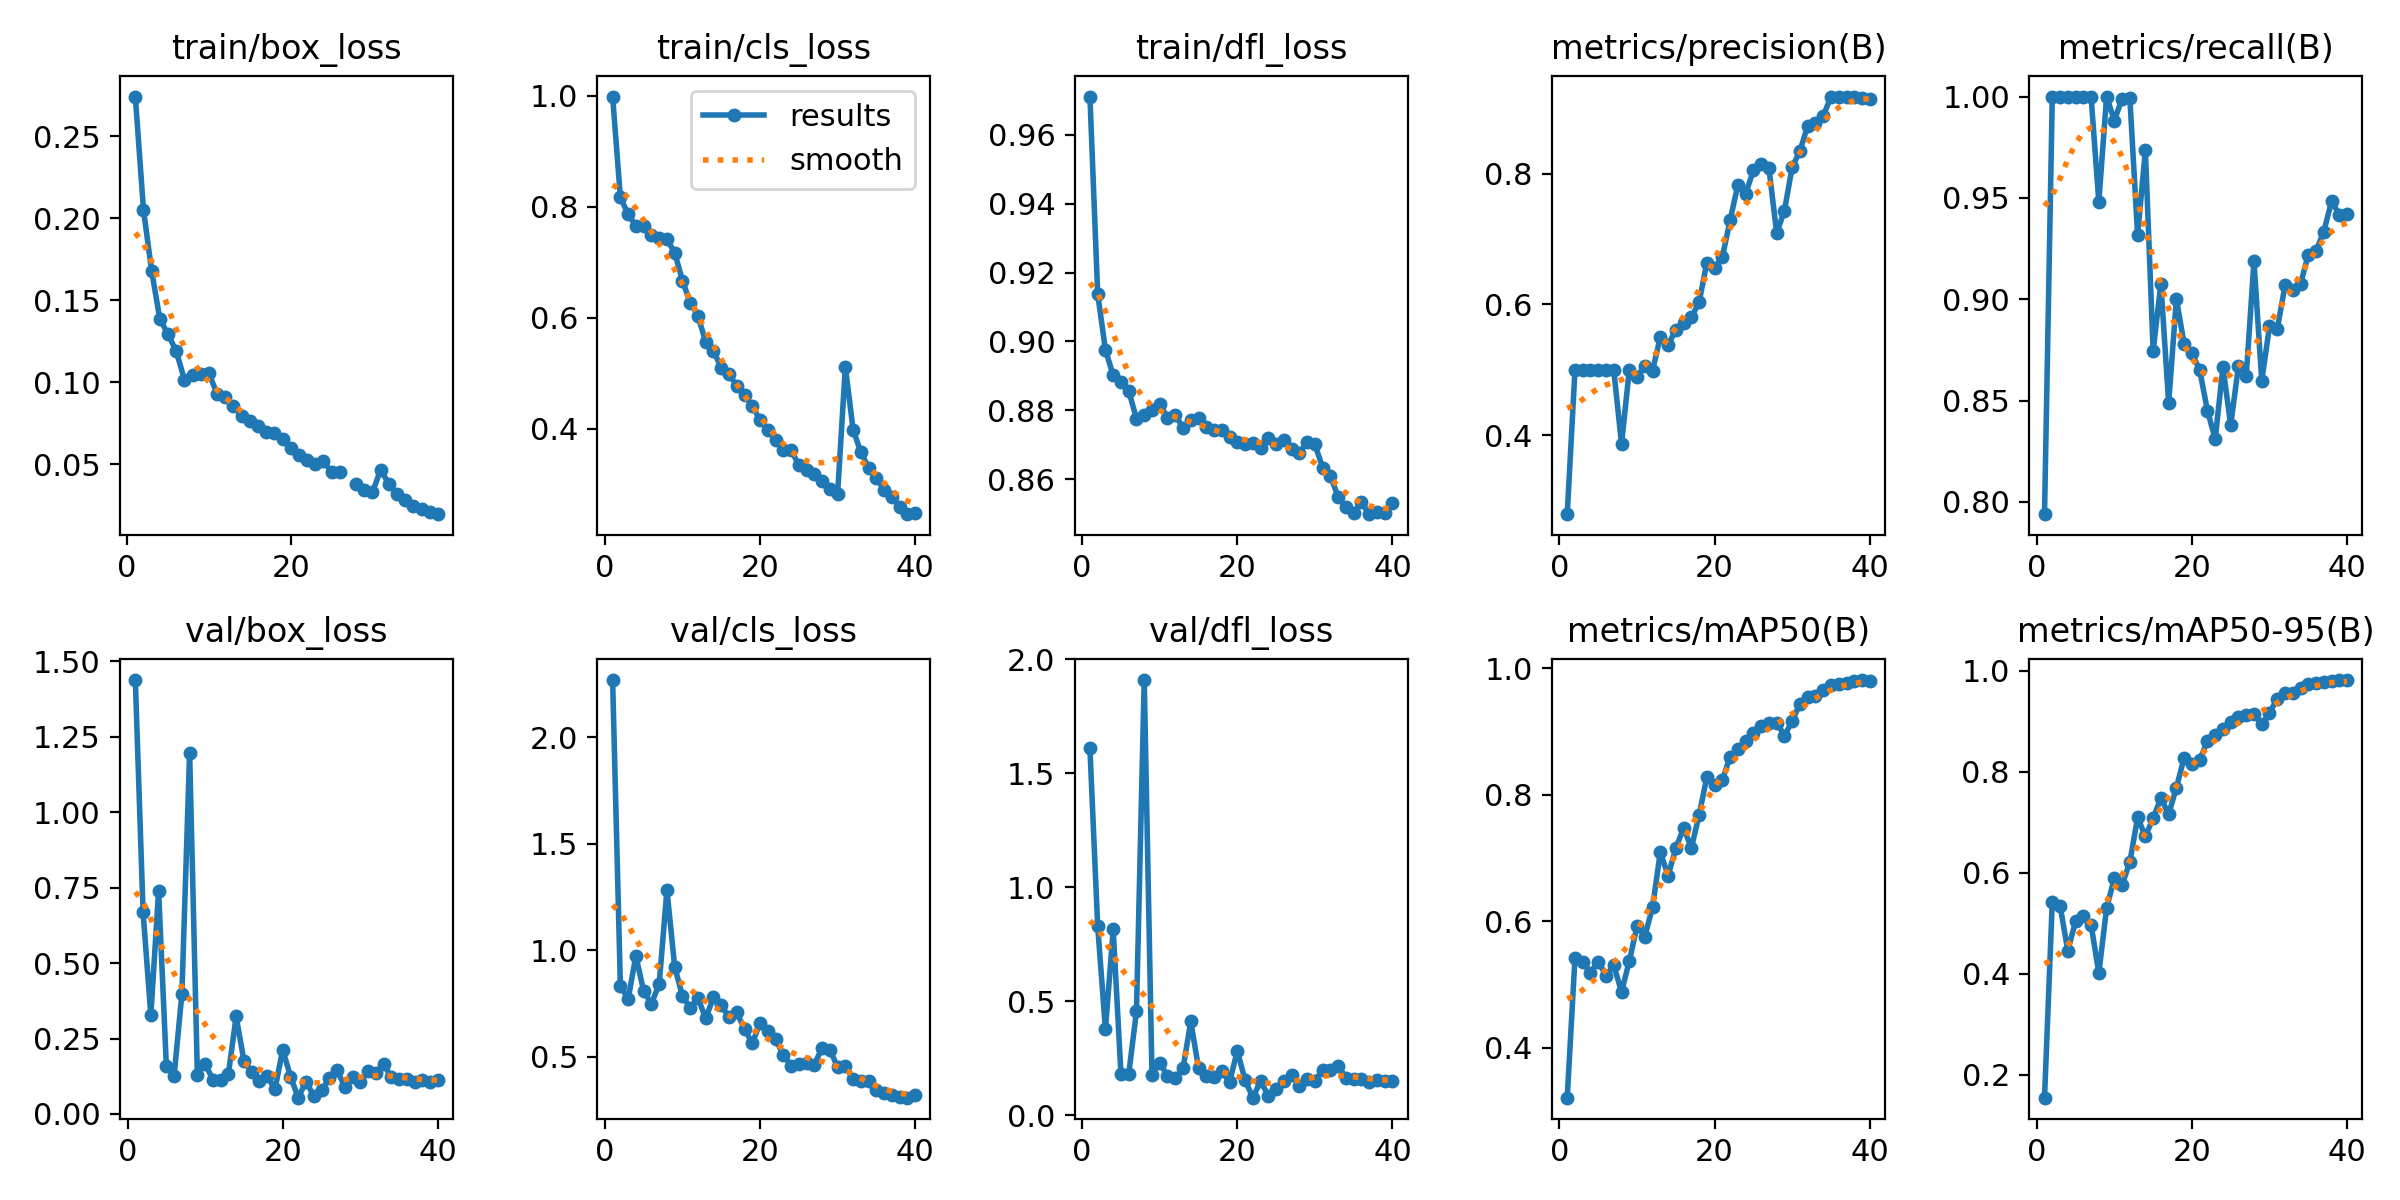

The table this chart was drawn from, first rows:
epoch, time, train/box_loss, train/cls_loss, train/dfl_loss, metrics/precision(B), metrics/recall(B), metrics/mAP50(B), metrics/mAP50-95(B), val/box_loss, val/cls_loss, val/dfl_loss, lr/pg0, lr/pg1, lr/pg2
1, 231.2, 0.2742, 0.9986, 0.9711, 0.2795, 0.7939, 0.3208, 0.1541, 1.438, 2.268, 1.609, 0.07009, 0.003323, 0.003323
2, 454.4, 0.205, 0.8169, 0.9138, 0.4998, 1, 0.5423, 0.5423, 0.6688, 0.8338, 0.8298, 0.04008, 0.006646, 0.006646
3, 676.8, 0.1677, 0.7866, 0.8975, 0.4999, 1, 0.5349, 0.5348, 0.327, 0.7709, 0.3777, 0.01003, 0.009929, 0.009929
4, 898.6, 0.1384, 0.7659, 0.8902, 0.4999, 1, 0.5184, 0.4456, 0.74, 0.974, 0.815, 0.009863, 0.009863, 0.009863
5, 1120, 0.1292, 0.7653, 0.8882, 0.5, 1, 0.536, 0.5032, 0.159, 0.8083, 0.1817, 0.009758, 0.009758, 0.009758
6, 1342, 0.1189, 0.7497, 0.8857, 0.4999, 1, 0.514, 0.5139, 0.1262, 0.7494, 0.1807, 0.009623, 0.009623, 0.009623
7, 1564, 0.1016, 0.744, 0.8776, 0.4999, 1, 0.5302, 0.497, 0.3974, 0.841, 0.4562, 0.00946, 0.00946, 0.00946
8, 1786, 0.1046, 0.7412, 0.8785, 0.3868, 0.948, 0.4883, 0.4007, 1.198, 1.284, 1.909, 0.009271, 0.009271, 0.009271
9, 2008, 0.1052, 0.7172, 0.8801, 0.4998, 1, 0.5369, 0.5293, 0.1279, 0.9227, 0.1764, 0.009055, 0.009055, 0.009055
10, 2229, 0.1053, 0.6672, 0.8819, 0.4896, 0.9881, 0.5922, 0.5894, 0.1668, 0.7858, 0.2315, 0.008814, 0.008814, 0.008814
11, 2451, 0.09279, 0.6271, 0.8778, 0.5067, 0.999, 0.5758, 0.5758, 0.1134, 0.7296, 0.172, 0.00855, 0.00855, 0.00855
12, 2672, 0.09112, 0.6041, 0.8787, 0.4989, 0.9992, 0.6224, 0.6211, 0.1131, 0.7758, 0.1635, 0.008265, 0.008265, 0.008265
13, 2894, 0.08525, 0.5558, 0.8749, 0.5503, 0.9318, 0.7093, 0.7093, 0.1336, 0.6809, 0.2058, 0.00796, 0.00796, 0.00796
14, 3115, 0.07951, 0.5409, 0.8773, 0.5375, 0.9735, 0.6722, 0.6722, 0.3231, 0.7798, 0.4114, 0.007636, 0.007636, 0.007636
15, 3337, 0.07621, 0.5097, 0.8778, 0.5616, 0.8746, 0.7155, 0.7078, 0.1759, 0.7424, 0.2073, 0.007297, 0.007297, 0.007297
16, 3558, 0.07297, 0.4995, 0.8751, 0.5714, 0.9076, 0.7479, 0.7479, 0.1398, 0.6858, 0.1719, 0.006944, 0.006944, 0.006944
17, 3780, 0.0693, 0.4769, 0.8744, 0.5804, 0.8487, 0.7159, 0.7159, 0.1092, 0.709, 0.169, 0.00658, 0.00658, 0.00658
18, 4001, 0.06908, 0.4603, 0.8742, 0.6031, 0.9002, 0.7682, 0.7682, 0.1251, 0.63, 0.194, 0.006206, 0.006206, 0.006206
19, 4223, 0.06504, 0.4412, 0.8722, 0.664, 0.8777, 0.8281, 0.8281, 0.08257, 0.5635, 0.1457, 0.005824, 0.005824, 0.005824
20, 4445, 0.05999, 0.4159, 0.8707, 0.6558, 0.8735, 0.8154, 0.8153, 0.213, 0.6585, 0.2829, 0.005438, 0.005438, 0.005438
21, 4667, 0.05576, 0.3973, 0.8702, 0.6724, 0.865, 0.8234, 0.8234, 0.124, 0.6212, 0.1545, 0.00505, 0.00505, 0.00505
22, 4888, 0.05265, 0.3804, 0.8706, 0.7289, 0.8451, 0.8603, 0.8603, 0.05407, 0.5824, 0.07734, 0.004662, 0.004662, 0.004662
23, 5110, 0.05005, 0.3624, 0.8689, 0.7828, 0.831, 0.8718, 0.8718, 0.1074, 0.5107, 0.1506, 0.004276, 0.004276, 0.004276
24, 5331, 0.05196, 0.3623, 0.872, 0.7692, 0.8665, 0.8854, 0.8854, 0.06016, 0.4576, 0.08554, 0.003894, 0.003894, 0.003894
25, 5553, 0.04497, 0.3349, 0.8702, 0.8048, 0.8378, 0.8986, 0.8986, 0.07835, 0.4662, 0.1159, 0.00352, 0.00352, 0.00352
26, 5775, 0.04512, 0.3263, 0.8714, 0.8142, 0.8671, 0.909, 0.909, 0.118, 0.4723, 0.1509, 0.003156, 0.003156, 0.003156
27, 5997, inf, 0.318, 0.8688, 0.8084, 0.8622, 0.913, 0.913, 0.1452, 0.4627, 0.1762, 0.002803, 0.002803, 0.002803
28, 6219, 0.03759, 0.3056, 0.8677, 0.7088, 0.9186, 0.9143, 0.9143, 0.08977, 0.5434, 0.1301, 0.002464, 0.002464, 0.002464
29, 6440, 0.03405, 0.2913, 0.8709, 0.7435, 0.8597, 0.8936, 0.8936, 0.1225, 0.5342, 0.1593, 0.00214, 0.00214, 0.00214
30, 6662, 0.03263, 0.2827, 0.8701, 0.8098, 0.8866, 0.9165, 0.9165, 0.1073, 0.4523, 0.1516, 0.001835, 0.001835, 0.001835
31, 6885, 0.04661, 0.5121, 0.8634, 0.8345, 0.8851, 0.9444, 0.9444, 0.1434, 0.4555, 0.2005, 0.00155, 0.00155, 0.00155
32, 7107, 0.03783, 0.3981, 0.8611, 0.8732, 0.9068, 0.9555, 0.9555, 0.1361, 0.3952, 0.1987, 0.001286, 0.001286, 0.001286
33, 7328, 0.0316, 0.3579, 0.8549, 0.8771, 0.9045, 0.9556, 0.9553, 0.1662, 0.3885, 0.2167, 0.001045, 0.001045, 0.001045
34, 7550, 0.02819, 0.3299, 0.8518, 0.8878, 0.9075, 0.9663, 0.9663, 0.1214, 0.3869, 0.1651, 0.0008294, 0.0008294, 0.0008294
35, 7771, 0.02444, 0.3112, 0.8503, 0.9175, 0.9221, 0.9743, 0.9743, 0.1169, 0.3429, 0.1613, 0.0006395, 0.0006395, 0.0006395
36, 7993, 0.02271, 0.2901, 0.8534, 0.9174, 0.9239, 0.9758, 0.9758, 0.1146, 0.3313, 0.1595, 0.0004768, 0.0004768, 0.0004768
37, 8215, 0.02096, 0.278, 0.8499, 0.9176, 0.9334, 0.9776, 0.9776, 0.1057, 0.3221, 0.1479, 0.0003423, 0.0003423, 0.0003423
38, 8437, 0.01939, 0.2588, 0.8504, 0.9177, 0.9483, 0.9807, 0.9807, 0.1142, 0.3133, 0.1556, 0.0002368, 0.0002368, 0.0002368
39, 8658, inf, 0.2464, 0.8503, 0.9154, 0.9418, 0.9816, 0.9816, 0.1072, 0.3087, 0.1483, 0.0001609, 0.0001609, 0.0001609
40, 8880, inf, 0.2488, 0.8531, 0.9145, 0.9422, 0.9809, 0.9809, 0.1111, 0.3206, 0.1513, 0.0001153, 0.0001153, 0.0001153
